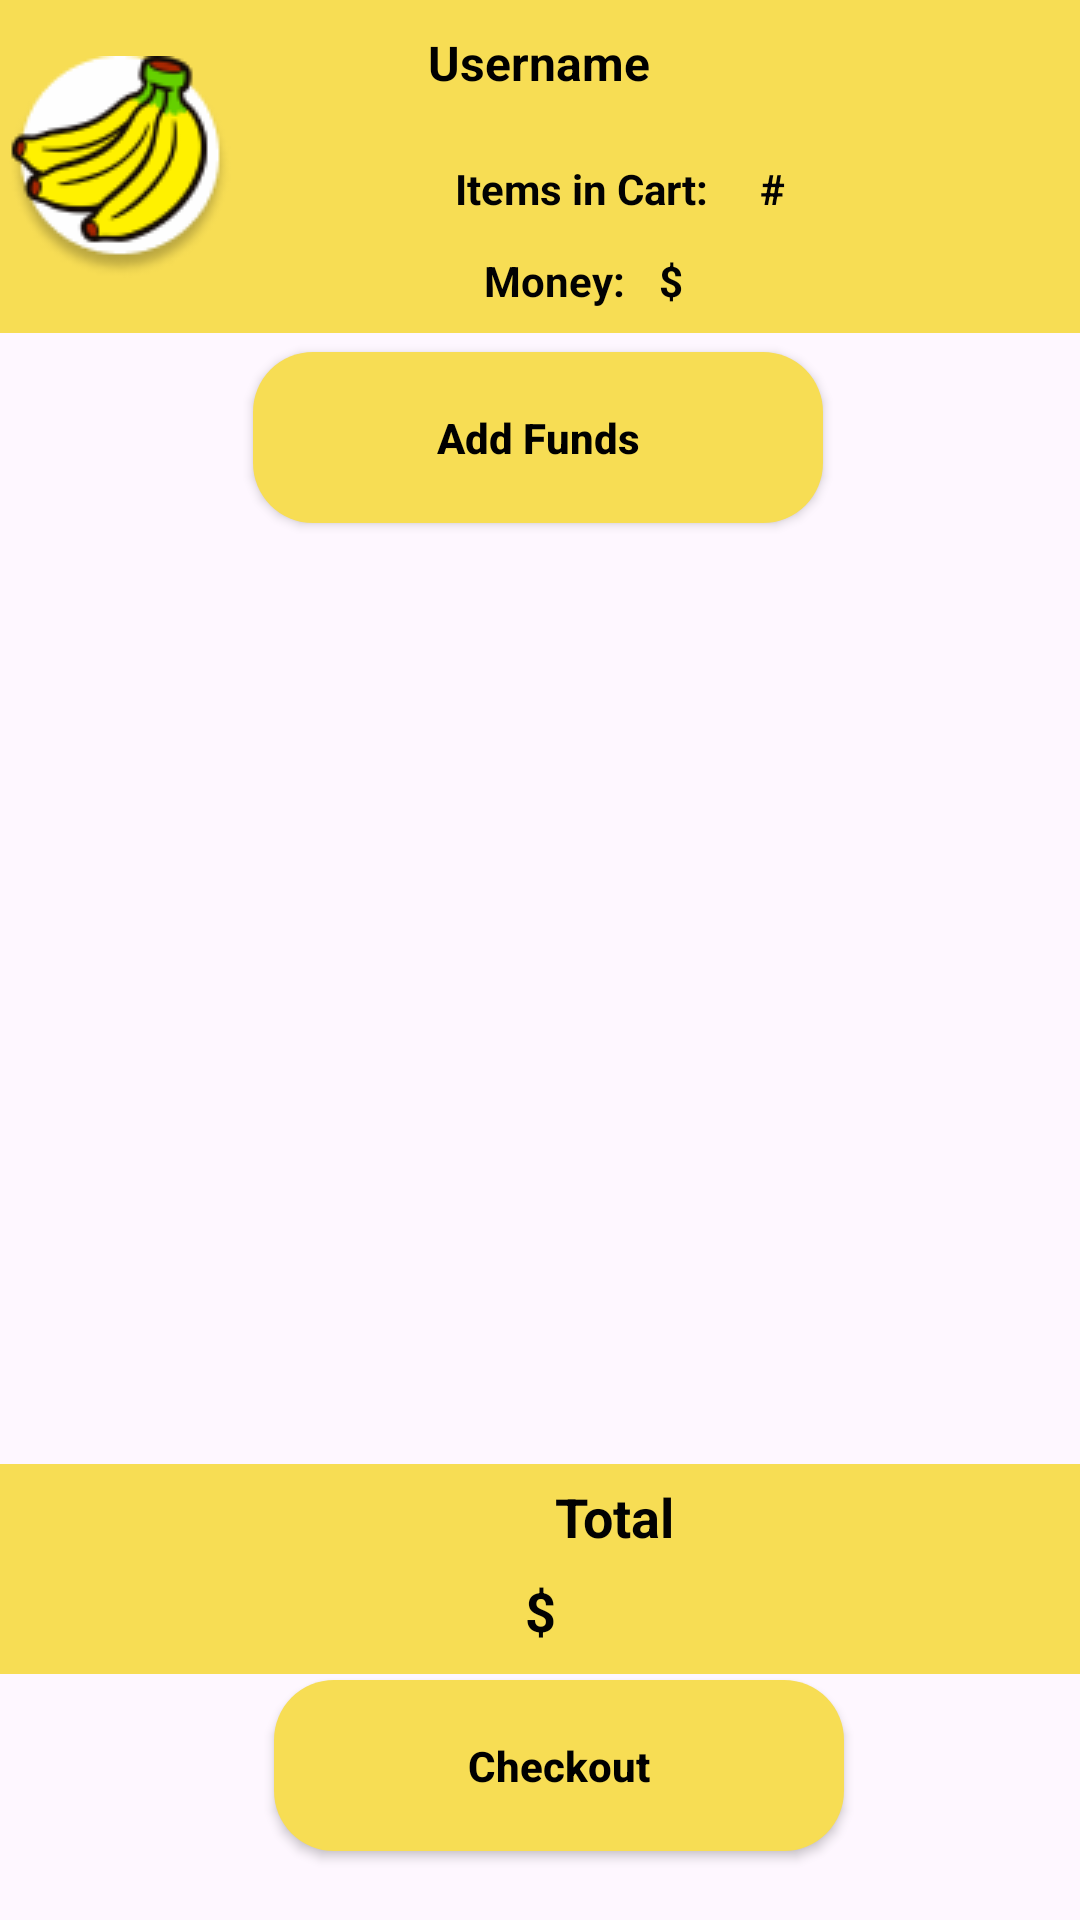

This screen was rendered from an Android layout file. Write that file and the resources it references.
<!-- AndroidManifest.xml: application theme Theme.BananaBargains -->
<!-- res/layout/activity_buy_bananas.xml -->
<?xml version="1.0" encoding="utf-8"?>
<androidx.constraintlayout.widget.ConstraintLayout xmlns:android="http://schemas.android.com/apk/res/android"
    xmlns:app="http://schemas.android.com/apk/res-auto"
    xmlns:tools="http://schemas.android.com/tools"
    android:layout_width="match_parent"
    android:layout_height="match_parent"
    tools:context=".BuyBananas">

    <androidx.appcompat.widget.Toolbar
        android:id="@+id/buyBananasToolbar"
        android:layout_width="413dp"
        android:layout_height="111dp"
        android:background="@color/yellow"
        android:minHeight="?attr/actionBarSize"
        android:theme="?attr/actionBarTheme"
        app:layout_constraintTop_toTopOf="parent"
        tools:ignore="MissingConstraints"
        tools:layout_editor_absoluteX="0dp" />

    <TextView
        android:id="@+id/buyBananasUsername"
        android:layout_width="200dp"
        android:layout_height="26dp"
        android:layout_marginTop="8dp"
        android:layout_marginBottom="8dp"
        android:gravity="center"
        android:shadowColor="#050505"
        android:text="@string/username"
        android:textColor="#000000"
        android:textSize="16dp"
        android:textStyle="bold"
        app:layout_constraintBottom_toBottomOf="@+id/buyBananasToolbar"
        app:layout_constraintEnd_toEndOf="parent"
        app:layout_constraintHorizontal_bias="0.497"
        app:layout_constraintStart_toStartOf="parent"
        app:layout_constraintTop_toTopOf="parent"
        app:layout_constraintVertical_bias="0.0" />

    <ImageView
        android:id="@+id/buyBananasAppBarLogo"
        android:layout_width="wrap_content"
        android:layout_height="wrap_content"
        android:layout_marginStart="8dp"
        android:layout_marginTop="8dp"
        android:layout_marginEnd="8dp"
        android:layout_marginBottom="8dp"
        app:layout_constraintBottom_toBottomOf="@+id/buyBananasToolbar"
        app:layout_constraintEnd_toStartOf="@+id/buyBananasUsername"
        app:layout_constraintStart_toStartOf="@+id/buyBananasToolbar"
        app:layout_constraintTop_toTopOf="parent"
        app:srcCompat="@drawable/logo" />

    <TextView
        android:id="@+id/buyBananasItemsInCart"
        android:layout_width="100dp"
        android:layout_height="26dp"
        android:layout_marginStart="8dp"
        android:layout_marginTop="16dp"
        android:layout_marginBottom="8dp"
        android:gravity="center"
        android:text="Items in Cart: "
        android:textColor="#020202"
        android:textStyle="bold"
        app:layout_constraintBottom_toBottomOf="@+id/buyBananasToolbar"
        app:layout_constraintEnd_toEndOf="@+id/buyBananasToolbar"
        app:layout_constraintHorizontal_bias="0.265"
        app:layout_constraintStart_toEndOf="@+id/buyBananasAppBarLogo"
        app:layout_constraintTop_toBottomOf="@+id/buyBananasUsername"
        app:layout_constraintVertical_bias="0.0" />

    <TextView
        android:id="@+id/buyBananasItemsInCartCount"
        android:layout_width="90dp"
        android:layout_height="26dp"
        android:layout_marginStart="8dp"
        android:layout_marginEnd="8dp"
        android:gravity="center_vertical|start"
        android:text="#"
        android:textColor="#020202"
        android:textStyle="bold"
        app:layout_constraintBottom_toBottomOf="@+id/buyBananasItemsInCart"
        app:layout_constraintEnd_toEndOf="parent"
        app:layout_constraintHorizontal_bias="0.0"
        app:layout_constraintStart_toEndOf="@+id/buyBananasItemsInCart"
        app:layout_constraintTop_toTopOf="@+id/buyBananasItemsInCart"
        app:layout_constraintVertical_bias="0.0" />

    <TextView
        android:id="@+id/buyBananasMoney"
        android:layout_width="wrap_content"
        android:layout_height="wrap_content"
        android:layout_marginStart="8dp"
        android:layout_marginTop="8dp"
        android:layout_marginEnd="8dp"
        android:layout_marginBottom="8dp"
        android:gravity="center"
        android:text="Money: "
        android:textColor="#020202"
        android:textStyle="bold"
        app:layout_constraintBottom_toBottomOf="@+id/buyBananasToolbar"
        app:layout_constraintEnd_toStartOf="@+id/buyBananasItemsInCartCount"
        app:layout_constraintHorizontal_bias="0.192"
        app:layout_constraintStart_toStartOf="@+id/buyBananasItemsInCart"
        app:layout_constraintTop_toBottomOf="@+id/buyBananasItemsInCart"
        app:layout_constraintVertical_bias="0.0" />

    <TextView
        android:id="@+id/buyBananasMoneyAmount"
        android:layout_width="75dp"
        android:layout_height="wrap_content"
        android:layout_marginStart="8dp"
        android:layout_marginTop="8dp"
        android:layout_marginEnd="8dp"
        android:layout_marginBottom="8dp"
        android:gravity="center_vertical|start"
        android:text="$"
        android:textColor="#020202"
        android:textStyle="bold"
        app:layout_constraintBottom_toBottomOf="@+id/buyBananasToolbar"
        app:layout_constraintEnd_toEndOf="parent"
        app:layout_constraintHorizontal_bias="0.0"
        app:layout_constraintStart_toEndOf="@+id/buyBananasMoney"
        app:layout_constraintTop_toBottomOf="@+id/buyBananasItemsInCartCount" />

    <androidx.recyclerview.widget.RecyclerView
        android:id="@+id/buyBananasDisplay"
        android:layout_width="386dp"
        android:layout_height="350dp"
        android:layout_marginStart="16dp"
        android:layout_marginEnd="16dp"
        android:layout_marginBottom="120dp"
        android:fadeScrollbars="true"
        android:scrollbars="vertical"
        android:text="@string/app_name"
        app:layout_constraintBottom_toBottomOf="parent"
        app:layout_constraintEnd_toEndOf="parent"
        app:layout_constraintHorizontal_bias="0.571"
        app:layout_constraintStart_toStartOf="parent"
        app:layout_constraintTop_toBottomOf="@+id/buyBananasToolbar"
        app:layout_constraintVertical_bias="0.666" />

    <androidx.appcompat.widget.Toolbar
        android:id="@+id/BuyBananasBottomToolbar"
        android:layout_width="413dp"
        android:layout_height="70dp"
        android:background="@color/yellow"
        android:minHeight="?attr/actionBarSize"
        android:theme="?attr/actionBarTheme"
        app:layout_constraintBottom_toBottomOf="parent"
        app:layout_constraintEnd_toEndOf="parent"
        app:layout_constraintHorizontal_bias="0.0"
        app:layout_constraintStart_toStartOf="parent"
        app:layout_constraintTop_toTopOf="parent"
        app:layout_constraintVertical_bias="0.856"
        tools:ignore="MissingConstraints" />

    <TextView
        android:id="@+id/BuyBananasTotal"
        android:layout_width="wrap_content"
        android:layout_height="wrap_content"
        android:gravity="center"
        android:text="Total"
        android:textColor="#020202"
        android:textSize="18dp"
        android:textStyle="bold"
        app:layout_constraintBottom_toBottomOf="@+id/BuyBananasBottomToolbar"
        app:layout_constraintEnd_toEndOf="@+id/BuyBananasBottomToolbar"
        app:layout_constraintHorizontal_bias="0.495"
        app:layout_constraintStart_toStartOf="@+id/BuyBananasBottomToolbar"
        app:layout_constraintTop_toTopOf="@+id/BuyBananasBottomToolbar"
        app:layout_constraintVertical_bias="0.116" />

    <TextView
        android:id="@+id/BuyBananasTotalCost"
        android:layout_width="wrap_content"
        android:layout_height="wrap_content"
        android:gravity="center"
        android:text="$"
        android:textColor="#020202"
        android:textSize="18dp"
        android:textStyle="bold"
        app:layout_constraintBottom_toBottomOf="@+id/BuyBananasBottomToolbar"
        app:layout_constraintEnd_toEndOf="parent"
        app:layout_constraintStart_toStartOf="parent"
        app:layout_constraintTop_toTopOf="@+id/BuyBananasBottomToolbar"
        app:layout_constraintVertical_bias="0.8" />

    <androidx.appcompat.widget.AppCompatButton
        android:id="@+id/addFundsToUserButton"
        android:layout_width="190dp"
        android:layout_height="57dp"
        android:background="@drawable/rounded_corners_main_screen"
        android:text="@string/addFunds"
        android:textAllCaps="false"
        android:textColor="@color/black"
        android:textStyle="bold"
        app:layout_constraintBottom_toBottomOf="parent"
        app:layout_constraintEnd_toEndOf="parent"
        app:layout_constraintHorizontal_bias="0.497"
        app:layout_constraintStart_toStartOf="parent"
        app:layout_constraintTop_toTopOf="parent"
        app:layout_constraintVertical_bias="0.201" />

    <androidx.appcompat.widget.AppCompatButton
        android:id="@+id/cartCheckoutButton"
        android:layout_width="190dp"
        android:layout_height="57dp"
        android:background="@drawable/rounded_corners_main_screen"
        android:text="@string/checkout"
        android:textAllCaps="false"
        android:textColor="@color/black"
        android:textStyle="bold"
        app:layout_constraintBottom_toBottomOf="parent"
        app:layout_constraintEnd_toEndOf="parent"
        app:layout_constraintHorizontal_bias="0.538"
        app:layout_constraintStart_toStartOf="parent"
        app:layout_constraintTop_toBottomOf="@+id/addFundsToUserButton"
        app:layout_constraintVertical_bias="0.944" />

</androidx.constraintlayout.widget.ConstraintLayout>
<!-- resources referenced by this layout -->
<resources>
  <color name="black">#FF000000</color>
  <color name="yellow">#F7DD54</color>
  <!-- drawable logo: png bitmap (drawable, 7532 bytes) -->
  <!-- drawable rounded_corners_main_screen (drawable) -->
  <?xml version="1.0" encoding="utf-8"?>
  <shape xmlns:android="http://schemas.android.com/apk/res/android"
      android:shape="rectangle"
      android:padding="10dp">
  
      <solid android:color="@color/yellow" />
      <corners
          android:background="#40C145"
          android:bottomRightRadius="20dp"
          android:bottomLeftRadius="20dp"
          android:topLeftRadius="20dp"
          android:topRightRadius="20dp" />
  </shape>
  <string name="addFunds">Add Funds</string>
  <string name="app_name">Banana Bargains</string>
  <string name="checkout">Checkout</string>
  <string name="username">Username</string>
  <style name="Theme.BananaBargains" parent="Base.Theme.BananaBargains" />
  <style name="Base.Theme.BananaBargains" parent="Theme.Material3.DayNight.NoActionBar">
          
          
      </style>
</resources>
